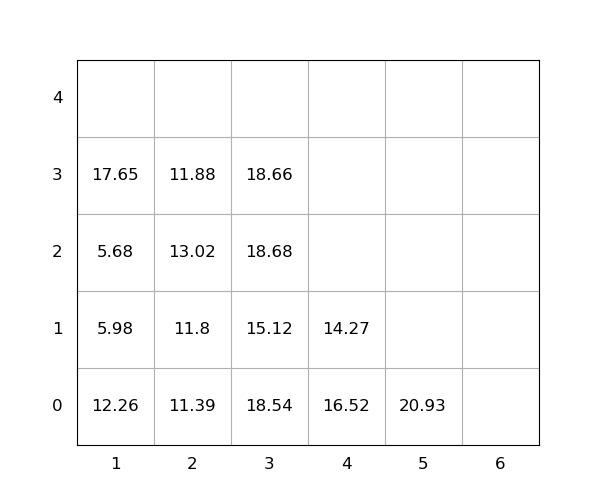

Values plotted in this chart, from the file beside it:
idx, loc_x, loc_y, loc_z, weight, seq, emerg, reloc, size(ft)
1, 1, 0, 0, 12.26, 1, 0, 1.0, 20
2, 3, 0, 0, 18.54, 2, 0, 1.0, 20
3, 3, 0, 1, 15.12, 3, 0, 1.0, 20
4, 5, 0, 0, 20.93, 4, 0, 0, 20
5, 1, 0, 1, 5.98, 5, 0, 1.0, 20
6, 3, 0, 2, 18.68, 6, 0, 1.0, 20
7, 2, 0, 0, 11.39, 7, 0, 0, 20
8, 3, 0, 3, 18.66, 8, 0, 1.0, 20
9, 4, 0, 0, 16.52, 9, 0, 1.0, 20
10, 1, 0, 2, 5.68, 10, 0, 1.0, 20
11, 1, 0, 3, 17.65, 11, 0, 1.0, 20
12, 2, 0, 1, 11.8, 12, 0, 1.0, 20
13, 4, 0, 1, 14.27, 13, 0, 1.0, 20
14, 2, 0, 2, 13.02, 14, 0, 1.0, 20
15, 2, 0, 3, 11.88, 15, 0, 1.0, 20
